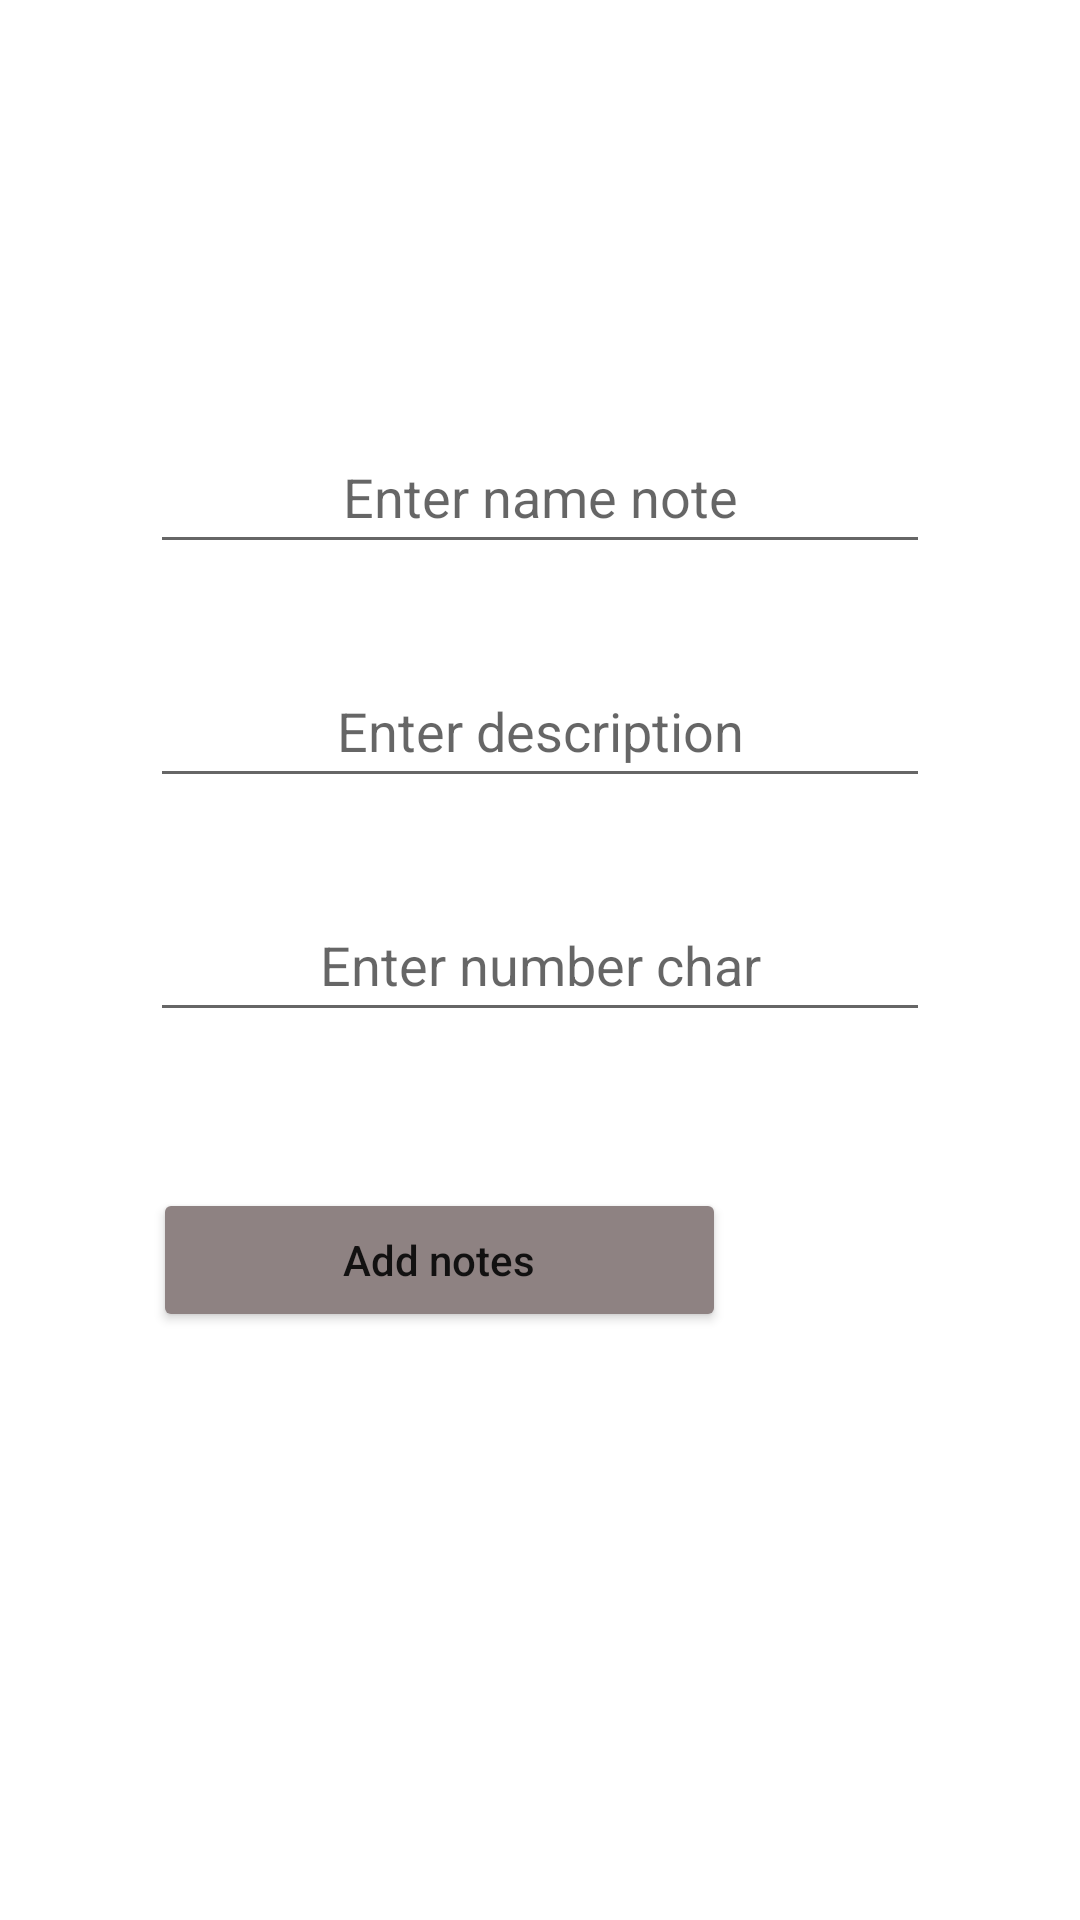

Write the Android layout XML for this screen, with the resource values it uses.
<!-- AndroidManifest.xml: application theme Theme.Lec1MCC -->
<!-- res/layout/activity_addnote.xml -->
<?xml version="1.0" encoding="utf-8"?>
<RelativeLayout xmlns:android="http://schemas.android.com/apk/res/android"
    xmlns:app="http://schemas.android.com/apk/res-auto"
    xmlns:tools="http://schemas.android.com/tools"
    android:layout_width="match_parent"
    android:layout_height="match_parent"
    tools:context=".Addnote">

    <EditText
        android:id="@+id/namenotes"
        android:layout_width="wrap_content"
        android:layout_height="wrap_content"
        android:layout_alignParentStart="true"
        android:layout_alignParentTop="true"
        android:layout_alignParentEnd="true"
        android:layout_marginStart="50dp"
        android:layout_marginTop="140dp"
        android:layout_marginEnd="50dp"
        android:gravity="center"
        android:hint="Enter name note"
        android:minHeight="48dp" />

    <EditText
        android:id="@+id/DESCRIPTION"
        android:layout_width="wrap_content"
        android:layout_height="wrap_content"
        android:layout_below="@+id/namenotes"
        android:layout_alignParentStart="true"
        android:layout_alignParentEnd="true"
        android:layout_marginStart="50dp"
        android:layout_marginTop="30dp"
        android:layout_marginEnd="50dp"
        android:gravity="center"
        android:hint="Enter description"
        android:minHeight="48dp" />

    <EditText
        android:id="@+id/number"
        android:layout_width="wrap_content"
        android:layout_height="wrap_content"
        android:layout_below="@+id/DESCRIPTION"
        android:layout_alignParentStart="true"
        android:layout_alignParentEnd="true"
        android:layout_marginStart="50dp"
        android:layout_marginTop="30dp"
        android:layout_marginEnd="50dp"
        android:gravity="center"
        android:hint="Enter number char"
        android:minHeight="48dp" />

    <Button
        android:id="@+id/btnadd"
        android:layout_width="191dp"
        android:layout_height="wrap_content"
        android:layout_below="@+id/number"
        android:layout_alignParentEnd="true"
        android:layout_marginTop="52dp"
        android:layout_marginEnd="118dp"
        android:backgroundTint="#8E8282"
        android:text="Add notes"
        android:textAllCaps="false" />


</RelativeLayout>
<!-- resources referenced by this layout -->
<resources>
  <style name="Theme.Lec1MCC" parent="Theme.MaterialComponents.DayNight.DarkActionBar">
          
          <item name="colorPrimary">@color/purple_500</item>
          <item name="colorPrimaryVariant">@color/purple_700</item>
          <item name="colorOnPrimary">@color/white</item>
          
          <item name="colorSecondary">@color/teal_200</item>
          <item name="colorSecondaryVariant">@color/teal_700</item>
          <item name="colorOnSecondary">@color/black</item>
          
          <item name="android:statusBarColor" tools:targetApi="l">?attr/colorPrimaryVariant</item>
          
      </style>
  <!-- not gathered from this repository: default colours our renderer supplied (Android Studio template values) -->
  <color name="purple_500">#FF6200EE</color>
  <color name="purple_700">#FF3700B3</color>
  <color name="teal_200">#FF03DAC5</color>
  <color name="teal_700">#FF018786</color>
  <color name="black">#FF000000</color>
  <color name="white">#FFFFFFFF</color>
</resources>
